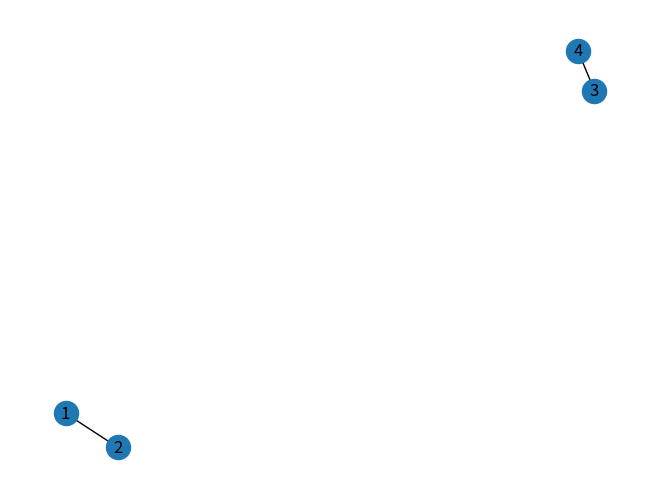

Reproduce this figure in Python.
"""
グラフの定義（辺の入力）、密度の計算
以下のコードは誤りを含みます。
"""

import numpy as np
import networkx as nx
import matplotlib.pyplot as plt


# 隣接行列を定義
adjacency_matrix = np.array([[0, 1, 0, 0],
                             [1, 0, 0, 0],
                             [0, 0, 0, 1],
                             [0, 0, 1, 0]])
# 隣接行列の出力
print(adjacency_matrix)

# 隣接行列を用いてグラフを定義する
G = nx.Graph(adjacency_matrix)
G = nx.convert_node_labels_to_integers( G, first_label=1)

# グラフを可視化する
nx.draw(G, with_labels=True)
plt.show()

# 密度を計算する
density = nx.density(G)
print("グラフの密度は：", round(density,3))
